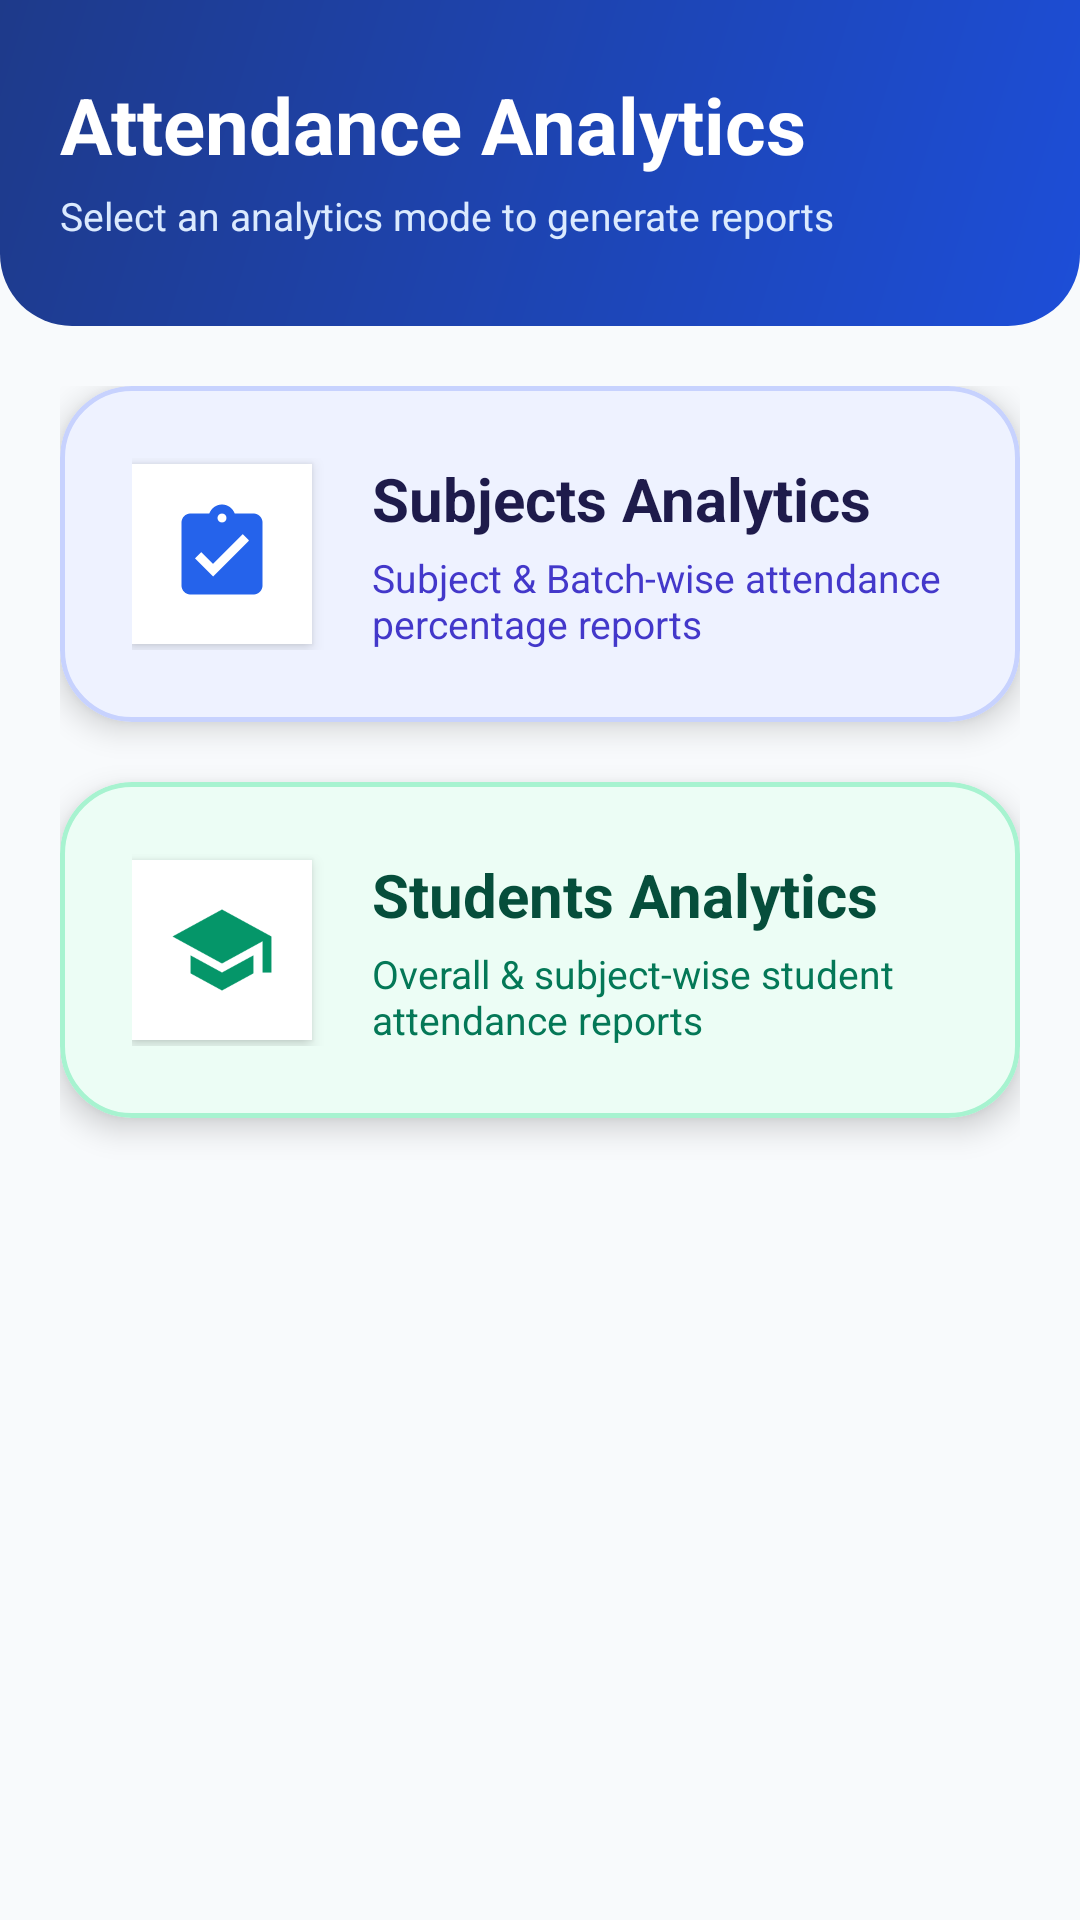

Write the Android layout XML for this screen, with the resource values it uses.
<!-- AndroidManifest.xml: application theme Theme.S_A -->
<!-- res/layout/activity_attendance_analytics.xml -->
<?xml version="1.0" encoding="utf-8"?>
<LinearLayout xmlns:android="http://schemas.android.com/apk/res/android"
    xmlns:app="http://schemas.android.com/apk/res-auto"
    android:layout_width="match_parent"
    android:layout_height="match_parent"
    android:orientation="vertical"
    android:background="@color/background_light">

    
    <LinearLayout
        android:layout_width="match_parent"
        android:layout_height="wrap_content"
        android:background="@drawable/bg_header_gradient"
        android:orientation="vertical"
        android:paddingHorizontal="20dp"
        android:paddingTop="24dp"
        android:paddingBottom="28dp">

        <TextView
            android:layout_width="wrap_content"
            android:layout_height="wrap_content"
            android:text="Attendance Analytics"
            android:textColor="@color/white"
            android:textSize="26sp"
            android:textStyle="bold" />

        <TextView
            android:layout_width="wrap_content"
            android:layout_height="wrap_content"
            android:layout_marginTop="4dp"
            android:text="Select an analytics mode to generate reports"
            android:textColor="@color/primary_light"
            android:textSize="13sp" />
    </LinearLayout>

    <ScrollView
        android:layout_width="match_parent"
        android:layout_height="0dp"
        android:layout_weight="1"
        android:clipToPadding="false"
        android:padding="20dp">

        <LinearLayout
            android:layout_width="match_parent"
            android:layout_height="wrap_content"
            android:orientation="vertical">

            
            <com.google.android.material.card.MaterialCardView
                android:id="@+id/btnSubjectAnalytics"
                android:layout_width="match_parent"
                android:layout_height="wrap_content"
                android:layout_marginBottom="20dp"
                android:clickable="true"
                android:focusable="true"
                app:cardCornerRadius="24dp"
                app:cardElevation="6dp"
                app:strokeWidth="1.5dp"
                app:strokeColor="#C7D2FE"
                app:cardBackgroundColor="#EEF2FF">

                <LinearLayout
                    android:layout_width="match_parent"
                    android:layout_height="wrap_content"
                    android:orientation="horizontal"
                    android:gravity="center_vertical"
                    android:padding="24dp">

                    <ImageView
                        android:layout_width="60dp"
                        android:layout_height="60dp"
                        android:src="@drawable/ic_attendance"
                        app:tint="#2563EB"
                        android:background="@color/white"
                        android:padding="12dp"
                        android:layout_marginEnd="20dp"
                        android:elevation="3dp"
                        android:contentDescription="Subjects Icon" />

                    <LinearLayout
                        android:layout_width="0dp"
                        android:layout_height="wrap_content"
                        android:layout_weight="1"
                        android:orientation="vertical">

                        <TextView
                            android:layout_width="wrap_content"
                            android:layout_height="wrap_content"
                            android:text="Subjects Analytics"
                            android:textColor="#1E1B4B"
                            android:textSize="20sp"
                            android:textStyle="bold" />

                        <TextView
                            android:layout_width="wrap_content"
                            android:layout_height="wrap_content"
                            android:layout_marginTop="4dp"
                            android:text="Subject &amp; Batch-wise attendance percentage reports"
                            android:textColor="#4338CA"
                            android:textSize="13sp" />

                    </LinearLayout>

                </LinearLayout>
            </com.google.android.material.card.MaterialCardView>

            
            <com.google.android.material.card.MaterialCardView
                android:id="@+id/btnStudentAnalytics"
                android:layout_width="match_parent"
                android:layout_height="wrap_content"
                android:layout_marginBottom="20dp"
                android:clickable="true"
                android:focusable="true"
                app:cardCornerRadius="24dp"
                app:cardElevation="6dp"
                app:strokeWidth="1.5dp"
                app:strokeColor="#A7F3D0"
                app:cardBackgroundColor="#ECFDF5">

                <LinearLayout
                    android:layout_width="match_parent"
                    android:layout_height="wrap_content"
                    android:orientation="horizontal"
                    android:gravity="center_vertical"
                    android:padding="24dp">

                    <ImageView
                        android:layout_width="60dp"
                        android:layout_height="60dp"
                        android:src="@drawable/ic_students"
                        app:tint="#059669"
                        android:background="@color/white"
                        android:padding="12dp"
                        android:layout_marginEnd="20dp"
                        android:elevation="3dp"
                        android:contentDescription="Students Icon" />

                    <LinearLayout
                        android:layout_width="0dp"
                        android:layout_height="wrap_content"
                        android:layout_weight="1"
                        android:orientation="vertical">

                        <TextView
                            android:layout_width="wrap_content"
                            android:layout_height="wrap_content"
                            android:text="Students Analytics"
                            android:textColor="#064E3B"
                            android:textSize="20sp"
                            android:textStyle="bold" />

                        <TextView
                            android:layout_width="wrap_content"
                            android:layout_height="wrap_content"
                            android:layout_marginTop="4dp"
                            android:text="Overall &amp; subject-wise student attendance reports"
                            android:textColor="#047857"
                            android:textSize="13sp" />

                    </LinearLayout>

                </LinearLayout>
            </com.google.android.material.card.MaterialCardView>

        </LinearLayout>
    </ScrollView>
</LinearLayout>
<!-- resources referenced by this layout -->
<resources>
  <color name="background_light">#F8FAFC</color>
  <color name="primary_light">#DBEAFE</color>
  <color name="white">#FFFFFFFF</color>
  <!-- drawable bg_header_gradient (drawable) -->
  <?xml version="1.0" encoding="utf-8"?>
  <shape xmlns:android="http://schemas.android.com/apk/res/android">
      <gradient
          android:angle="135"
          android:endColor="@color/header_bg_end"
          android:startColor="@color/header_bg_start"
          android:type="linear" />
      <corners
          android:bottomLeftRadius="24dp"
          android:bottomRightRadius="24dp" />
  </shape>
  <!-- drawable ic_attendance (drawable) -->
  <vector xmlns:android="http://schemas.android.com/apk/res/android"
      android:width="24dp"
      android:height="24dp"
      android:viewportWidth="24"
      android:viewportHeight="24">
      <path
          android:fillColor="#2563EB"
          android:pathData="M19,3h-4.18C14.4,1.84 13.3,1 12,1c-1.3,0 -2.4,0.84 -2.82,2H5C3.89,3 3,3.9 3,5v14c0,1.1 0.89,2 2,2h14c1.1,0 2,-0.9 2,-2V5C21,3.9 20.1,3 19,3zM12,3c0.55,0 1,0.45 1,1s-0.45,1 -1,1 -1,-0.45 -1,-1 0.45,-1 1,-1zM10,17l-4,-4 1.41,-1.41L10,14.17l6.59,-6.59L18,9l-8,8z" />
  </vector>
  <!-- drawable ic_students (drawable) -->
  <vector xmlns:android="http://schemas.android.com/apk/res/android"
      android:width="24dp"
      android:height="24dp"
      android:viewportWidth="24"
      android:viewportHeight="24">
      <path
          android:fillColor="#D97706"
          android:pathData="M5,13.18v4L12,21l7,-3.82v-4L12,17l-7,-3.82zM12,3L1,9l11,6 9,-4.91V17h2V9L12,3z" />
  </vector>
  <style name="Theme.S_A" parent="Base.Theme.S_A" />
  <color name="header_bg_end">#1E3A8A</color>
  <color name="header_bg_start">#1D4ED8</color>
  <style name="Base.Theme.S_A" parent="Theme.Material3.DayNight.NoActionBar">
          <item name="colorPrimary">@color/primary</item>
          <item name="colorPrimaryDark">@color/primary_dark</item>
          <item name="colorSecondary">@color/accent</item>
          <item name="android:windowBackground">@color/background_light</item>
      </style>
  <color name="primary">#2563EB</color>
  <color name="primary_dark">#1E3A8A</color>
  <color name="accent">#F59E0B</color>
</resources>
